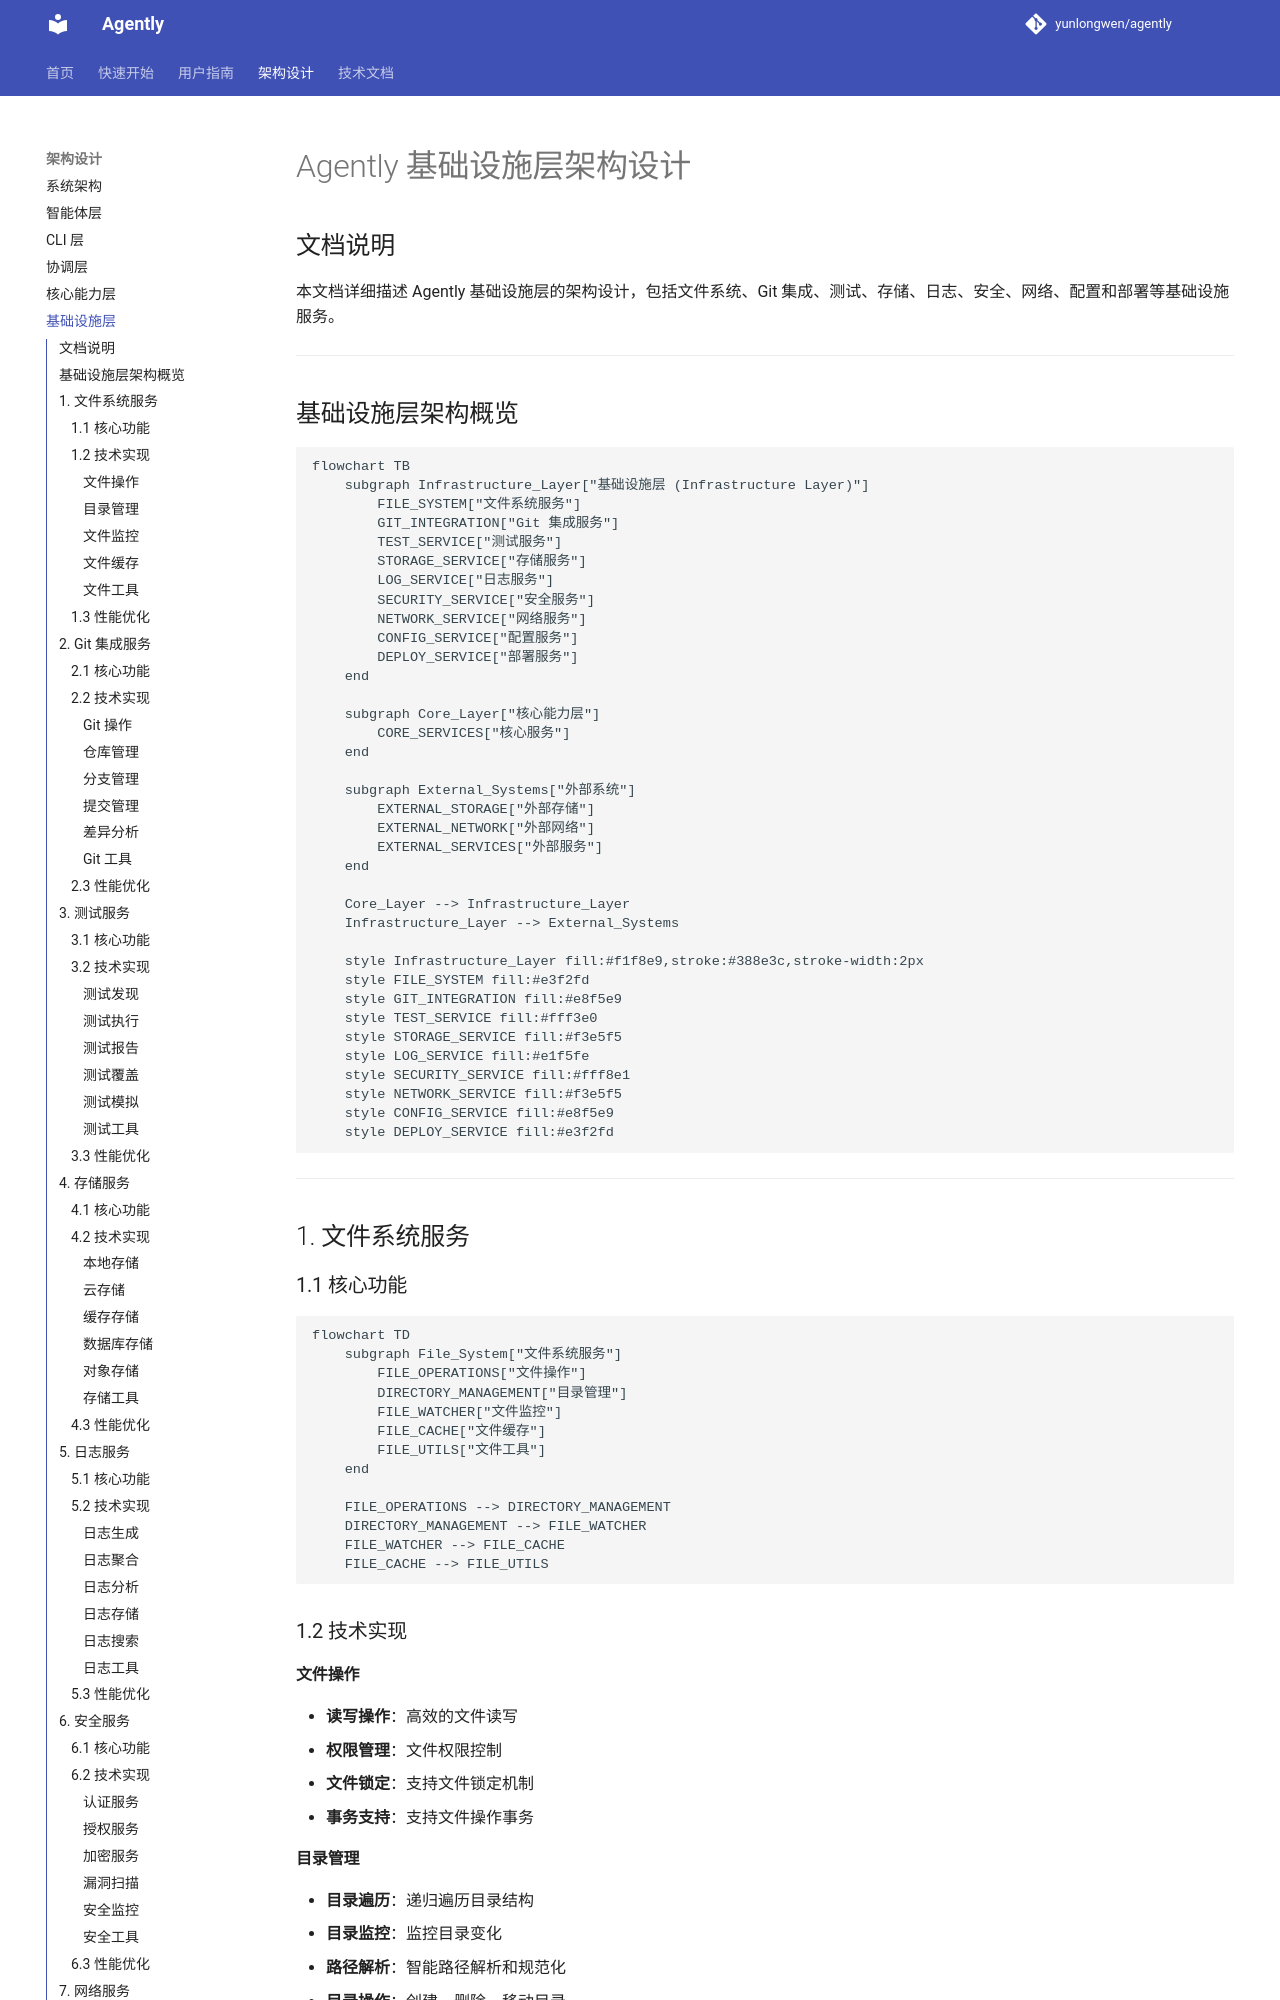

repository: yunlongwen/agently · page: infrastructure_layer/infrastructure_architecture/index.html · generator: mkdocs

# Agently 基础设施层架构设计

## 文档说明

本文档详细描述 Agently 基础设施层的架构设计，包括文件系统、Git 集成、测试、存储、日志、安全、网络、配置和部署等基础设施服务。

---

## 基础设施层架构概览

```mermaid
flowchart TB
    subgraph Infrastructure_Layer["基础设施层 (Infrastructure Layer)"]
        FILE_SYSTEM["文件系统服务"]
        GIT_INTEGRATION["Git 集成服务"]
        TEST_SERVICE["测试服务"]
        STORAGE_SERVICE["存储服务"]
        LOG_SERVICE["日志服务"]
        SECURITY_SERVICE["安全服务"]
        NETWORK_SERVICE["网络服务"]
        CONFIG_SERVICE["配置服务"]
        DEPLOY_SERVICE["部署服务"]
    end
    
    subgraph Core_Layer["核心能力层"]
        CORE_SERVICES["核心服务"]
    end
    
    subgraph External_Systems["外部系统"]
        EXTERNAL_STORAGE["外部存储"]
        EXTERNAL_NETWORK["外部网络"]
        EXTERNAL_SERVICES["外部服务"]
    end
    
    Core_Layer --> Infrastructure_Layer
    Infrastructure_Layer --> External_Systems
    
    style Infrastructure_Layer fill:#f1f8e9,stroke:#388e3c,stroke-width:2px
    style FILE_SYSTEM fill:#e3f2fd
    style GIT_INTEGRATION fill:#e8f5e9
    style TEST_SERVICE fill:#fff3e0
    style STORAGE_SERVICE fill:#f3e5f5
    style LOG_SERVICE fill:#e1f5fe
    style SECURITY_SERVICE fill:#fff8e1
    style NETWORK_SERVICE fill:#f3e5f5
    style CONFIG_SERVICE fill:#e8f5e9
    style DEPLOY_SERVICE fill:#e3f2fd
```

---

## 1. 文件系统服务
